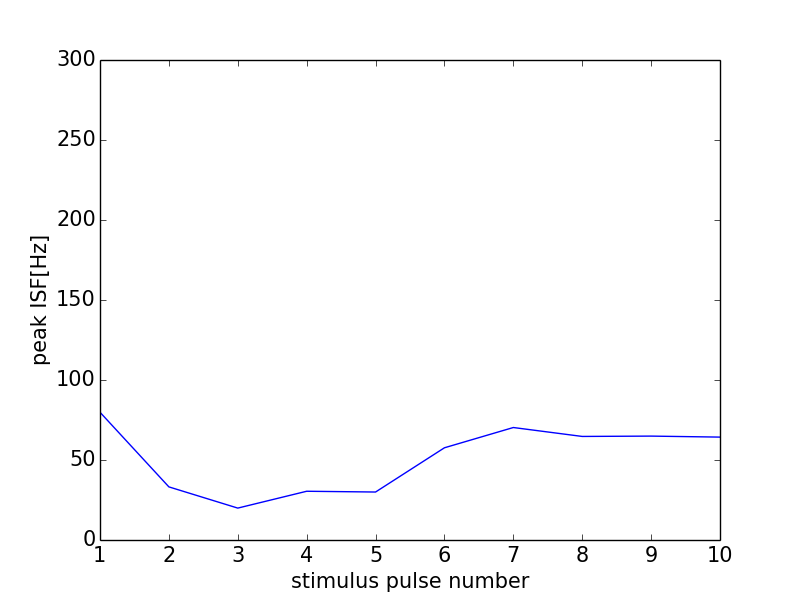

The file beside this chart, header and first rows:
0, 0.0
0, 0
1, 79.84
2, 33.2
3, 19.94
4, 30.46
5, 29.99
6, 57.64
7, 70.3
8, 64.72
9, 64.94
10, 64.31
11, 0
